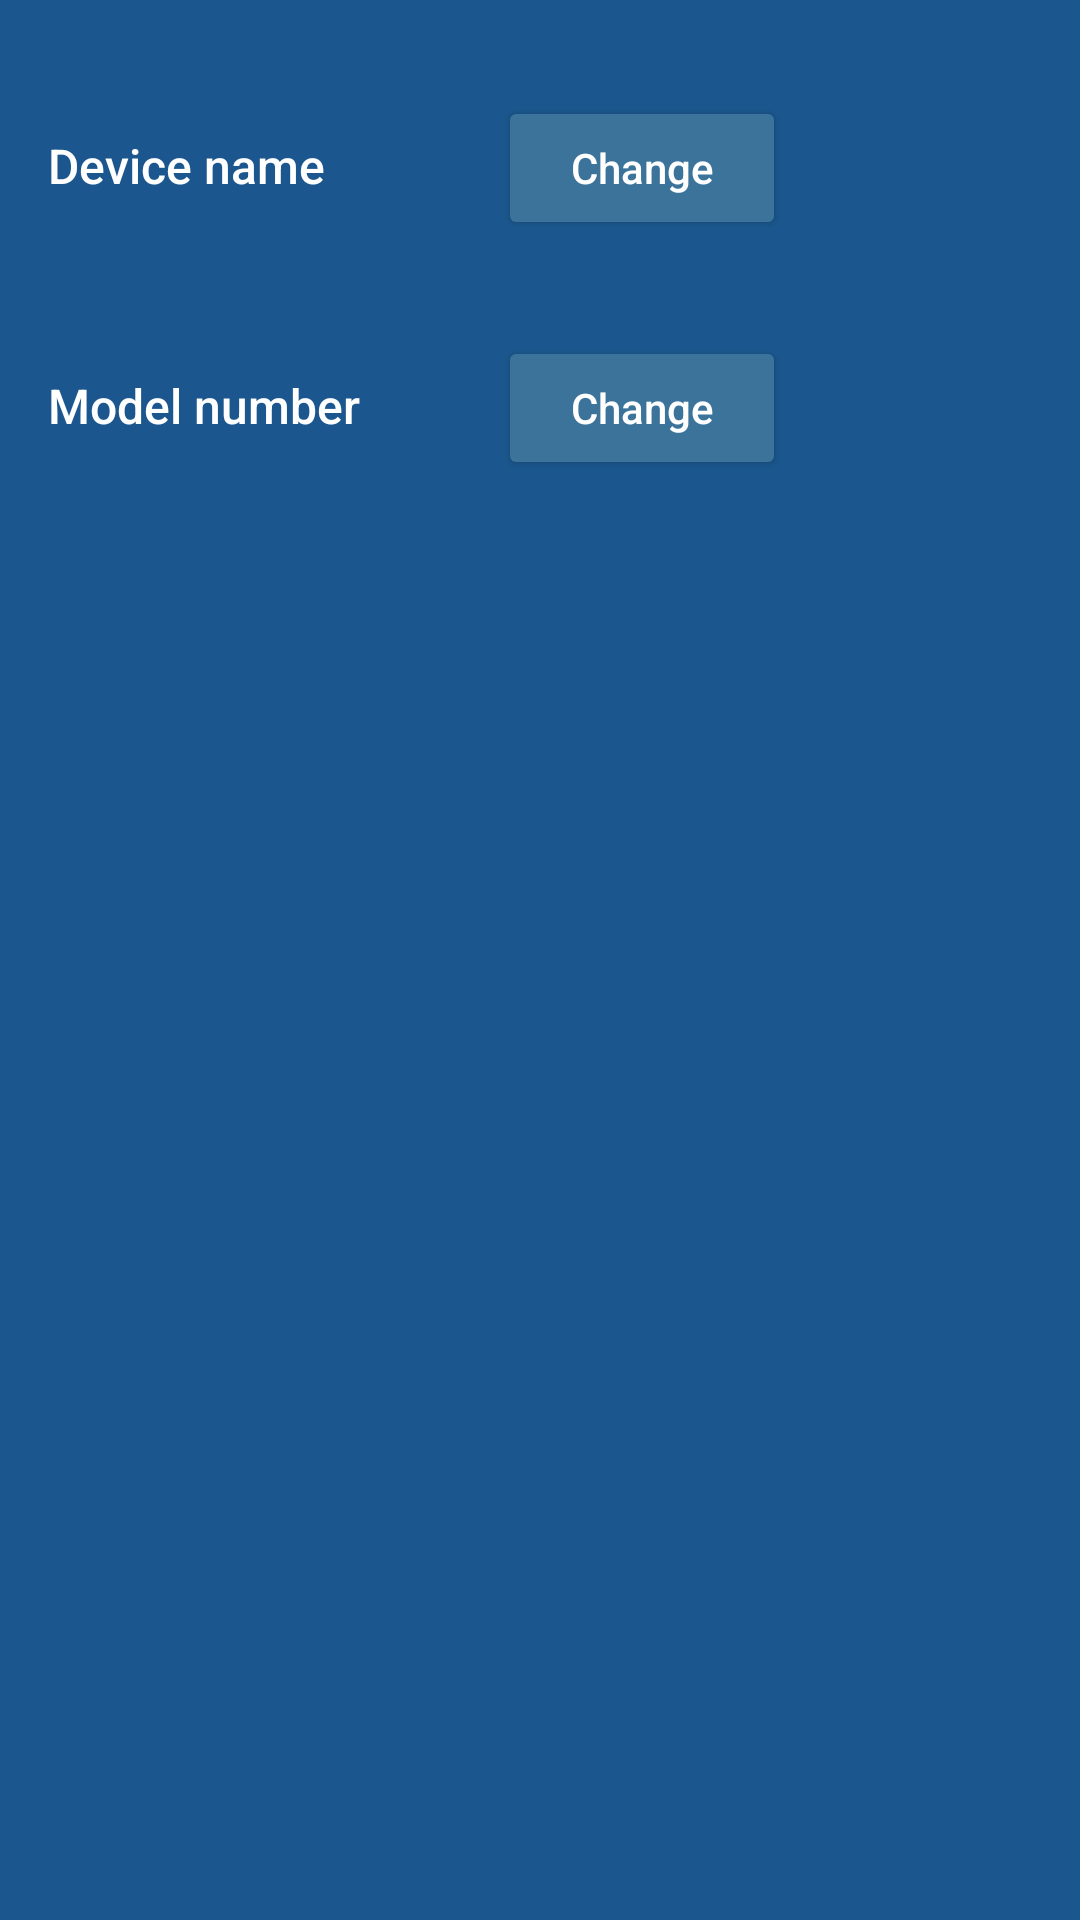

Produce the Android XML layout that renders to this screen, including the resource entries it uses.
<!-- AndroidManifest.xml: application theme PeripheralSimulatorTheme -->
<!-- res/layout/fragment_device_information.xml -->
<?xml version="1.0" encoding="utf-8"?>
<FrameLayout xmlns:android="http://schemas.android.com/apk/res/android"
    xmlns:tools="http://schemas.android.com/tools"
    android:layout_width="match_parent"
    android:layout_height="match_parent"
    tools:context="com.philips.btserverapp.DeviceInformationFragment">

    <LinearLayout
        android:layout_width="match_parent"
        android:layout_height="wrap_content"
        android:layout_marginStart="16dp"
        android:paddingTop="32dp"
        android:orientation="vertical">

        <LinearLayout
            android:layout_width="match_parent"
            android:layout_height="wrap_content"
            android:layout_marginBottom="32dp"
            android:orientation="horizontal">

            <TextView
                    android:id="@+id/lblAdvName"
                    android:layout_width="150dp"
                    android:layout_height="wrap_content"
                    android:fontFamily="sans-serif-medium"
                    android:textSize="16sp"
                    android:text="@string/advertisment_name" />

            <Button
                android:id="@+id/btnAdvName"
                android:layout_width="96dp"
                android:layout_height="wrap_content"
                android:fontFamily="sans-serif-medium"
                android:text="@string/change"
                android:textAllCaps="false"
                android:textColor="@android:color/white" />

        </LinearLayout>

        <LinearLayout
            android:layout_width="match_parent"
            android:layout_height="wrap_content"
            android:layout_marginBottom="32dp"
            android:orientation="horizontal">

            <TextView
                android:id="@+id/lblModelNumber"
                android:layout_width="150dp"
                android:layout_height="wrap_content"
                android:layout_marginBottom="16dp"
                android:fontFamily="sans-serif-medium"
                android:textSize="16sp"
                android:text="@string/model_number" />

            <Button
                android:id="@+id/btnModelNumName"
                android:layout_width="96dp"
                android:layout_height="wrap_content"
                android:fontFamily="sans-serif-medium"
                android:text="@string/change"
                android:textAllCaps="false"
                android:textColor="@android:color/white" />

        </LinearLayout>

    </LinearLayout>

</FrameLayout>
<!-- resources referenced by this layout -->
<resources>
  <string name="advertisment_name">Device name</string>
  <string name="change">Change</string>
  <string name="model_number">Model number</string>
  <style name="PeripheralSimulatorTheme" parent="Theme.AppCompat.NoActionBar">
          <item name="fontFamily">sans-serif-medium</item>
          <item name="colorPrimary">@color/colorBackground</item>
          <item name="colorPrimaryDark">@color/colorBackground</item>
          <item name="android:background">@color/colorBackground</item>
          <item name="colorButtonNormal">@color/buttonColor</item>
          <item name="colorAccent">@color/buttonColor</item>
          <item name="colorControlHighlight">@color/white</item>
          <item name="android:textColor">@color/white</item>
          <item name="textAllCaps">false</item>
          <item name="android:textAllCaps">false</item>
      </style>
  <color name="colorBackground">#1B578E</color>
  <color name="buttonColor">#3c739a</color>
  <color name="white">#FFFFFFFF</color>
</resources>
